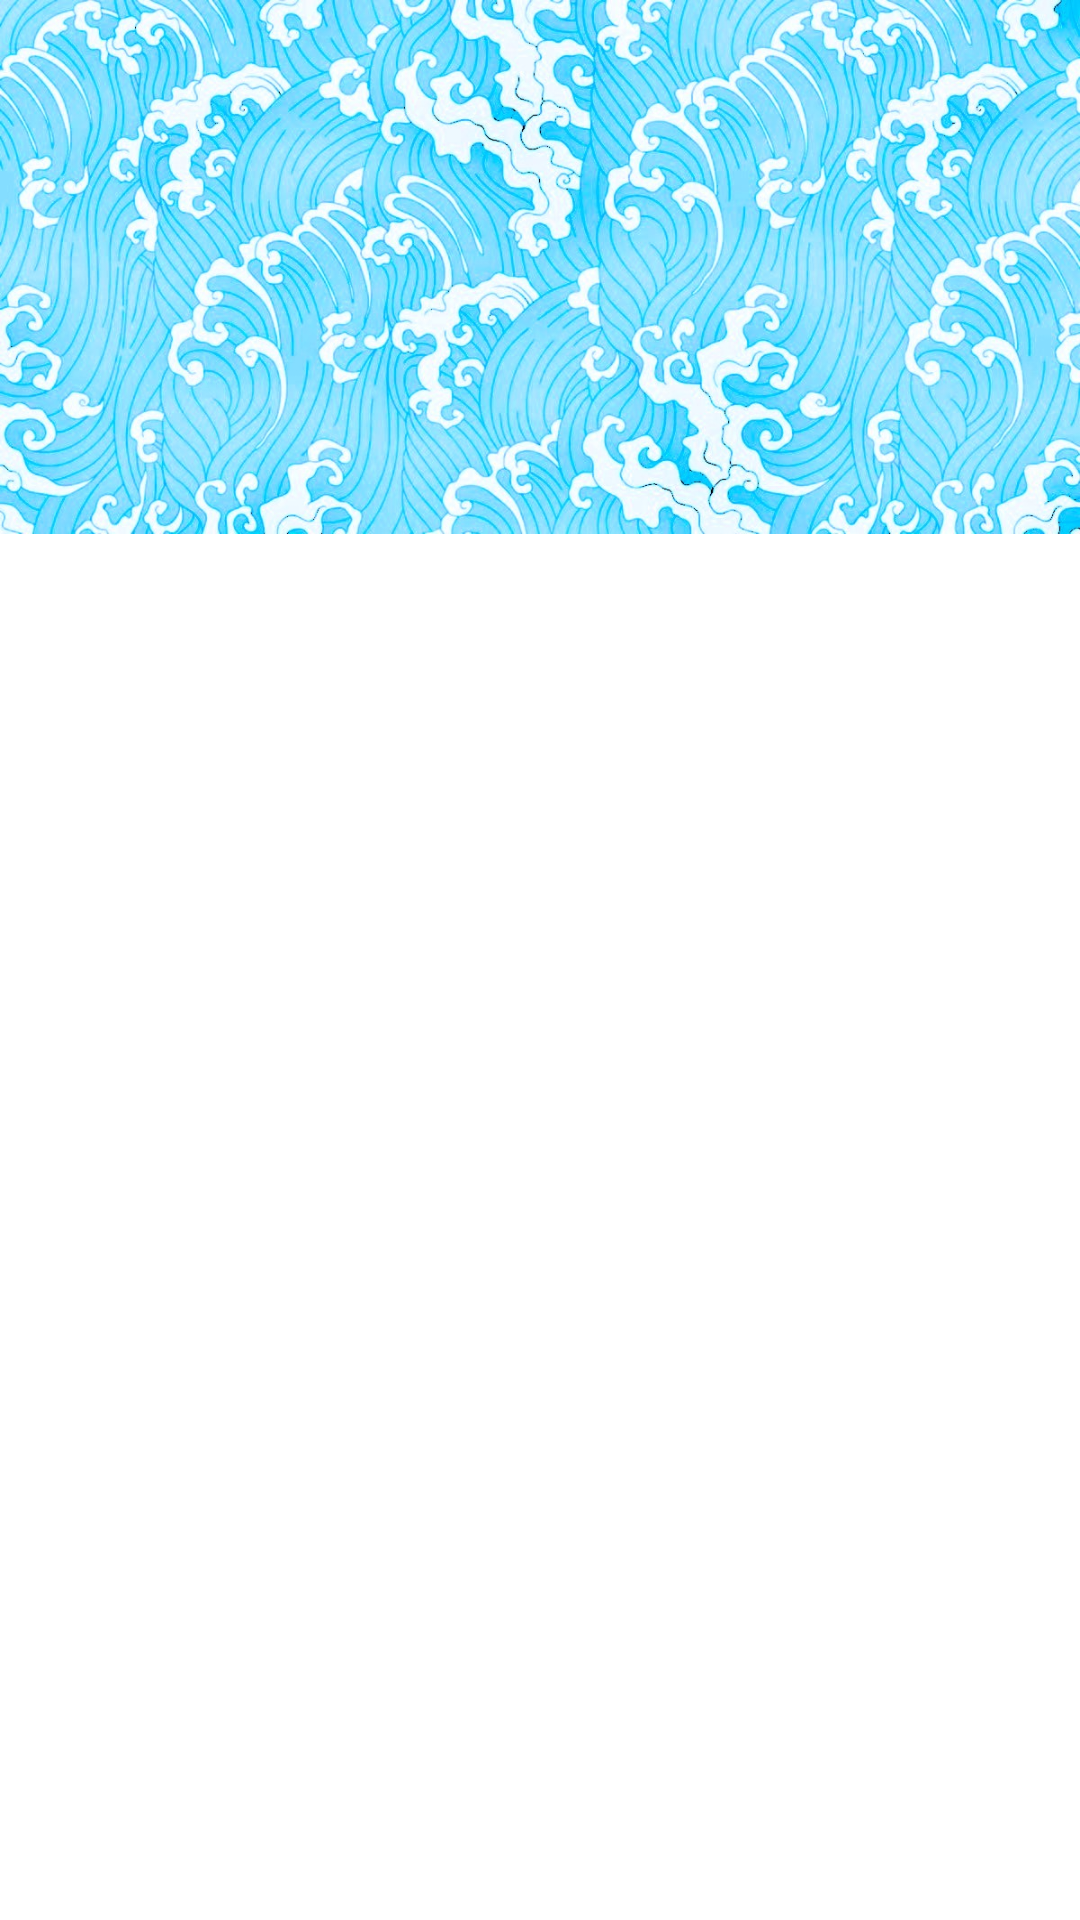

Write the Android layout XML for this screen, with the resource values it uses.
<!-- AndroidManifest.xml: application theme AppTheme -->
<!-- res/layout/fragment_profile.xml -->
<?xml version="1.0" encoding="utf-8"?>
<FrameLayout xmlns:android="http://schemas.android.com/apk/res/android"
    android:layout_width="match_parent"
    android:layout_height="match_parent"
    android:background="@drawable/bg_all"
    xmlns:app="http://schemas.android.com/apk/res-auto">

    <View
        android:id="@+id/view"
        android:layout_width="match_parent"
        android:layout_height="178dp"
        android:background="@drawable/jap2_bg" />

    <ImageView
        android:id="@+id/profile_image"
        android:layout_width="135dp"
        android:layout_height="135dp"
        android:layout_gravity="center_horizontal"
        android:layout_marginTop="110dp"
        android:layout_marginBottom="16dp"
        android:scaleType="centerCrop"
        android:src="@drawable/real_profile" />

    <LinearLayout
        android:layout_width="match_parent"
        android:layout_height="wrap_content"
        android:orientation="vertical"
        android:layout_gravity="center_horizontal"
        android:layout_marginTop="245dp"
        android:layout_marginBottom="16dp"
        android:gravity="center"
        android:padding="16dp">

    <TextView
        android:id="@+id/profile_name"
        android:layout_width="wrap_content"
        android:layout_height="wrap_content"
        android:fontFamily="@font/open_medium"
        android:textSize="18sp"
        android:textStyle="bold" />

    <TextView
        android:id="@+id/profile_email"
        android:layout_width="wrap_content"
        android:layout_height="wrap_content"
        android:fontFamily="@font/open_regular"
        android:textSize="16sp" />
</LinearLayout>

    </FrameLayout>
<!-- resources referenced by this layout -->
<resources>
  <!-- drawable jap2_bg: jpg bitmap (drawable, 286714 bytes) -->
  <style name="AppTheme" parent="Theme.Material3.Light.NoActionBar">
          <item name="android:windowBackground">@color/white</item>
          <item name="android:statusBarColor">@android:color/transparent</item>
          <item name="android:navigationBarColor">@color/wkwk</item>
          <item name="android:windowLightStatusBar">true</item>
      </style>
  <color name="white">#FFFFFFFF</color>
  <color name="wkwk">#212121</color>
</resources>
